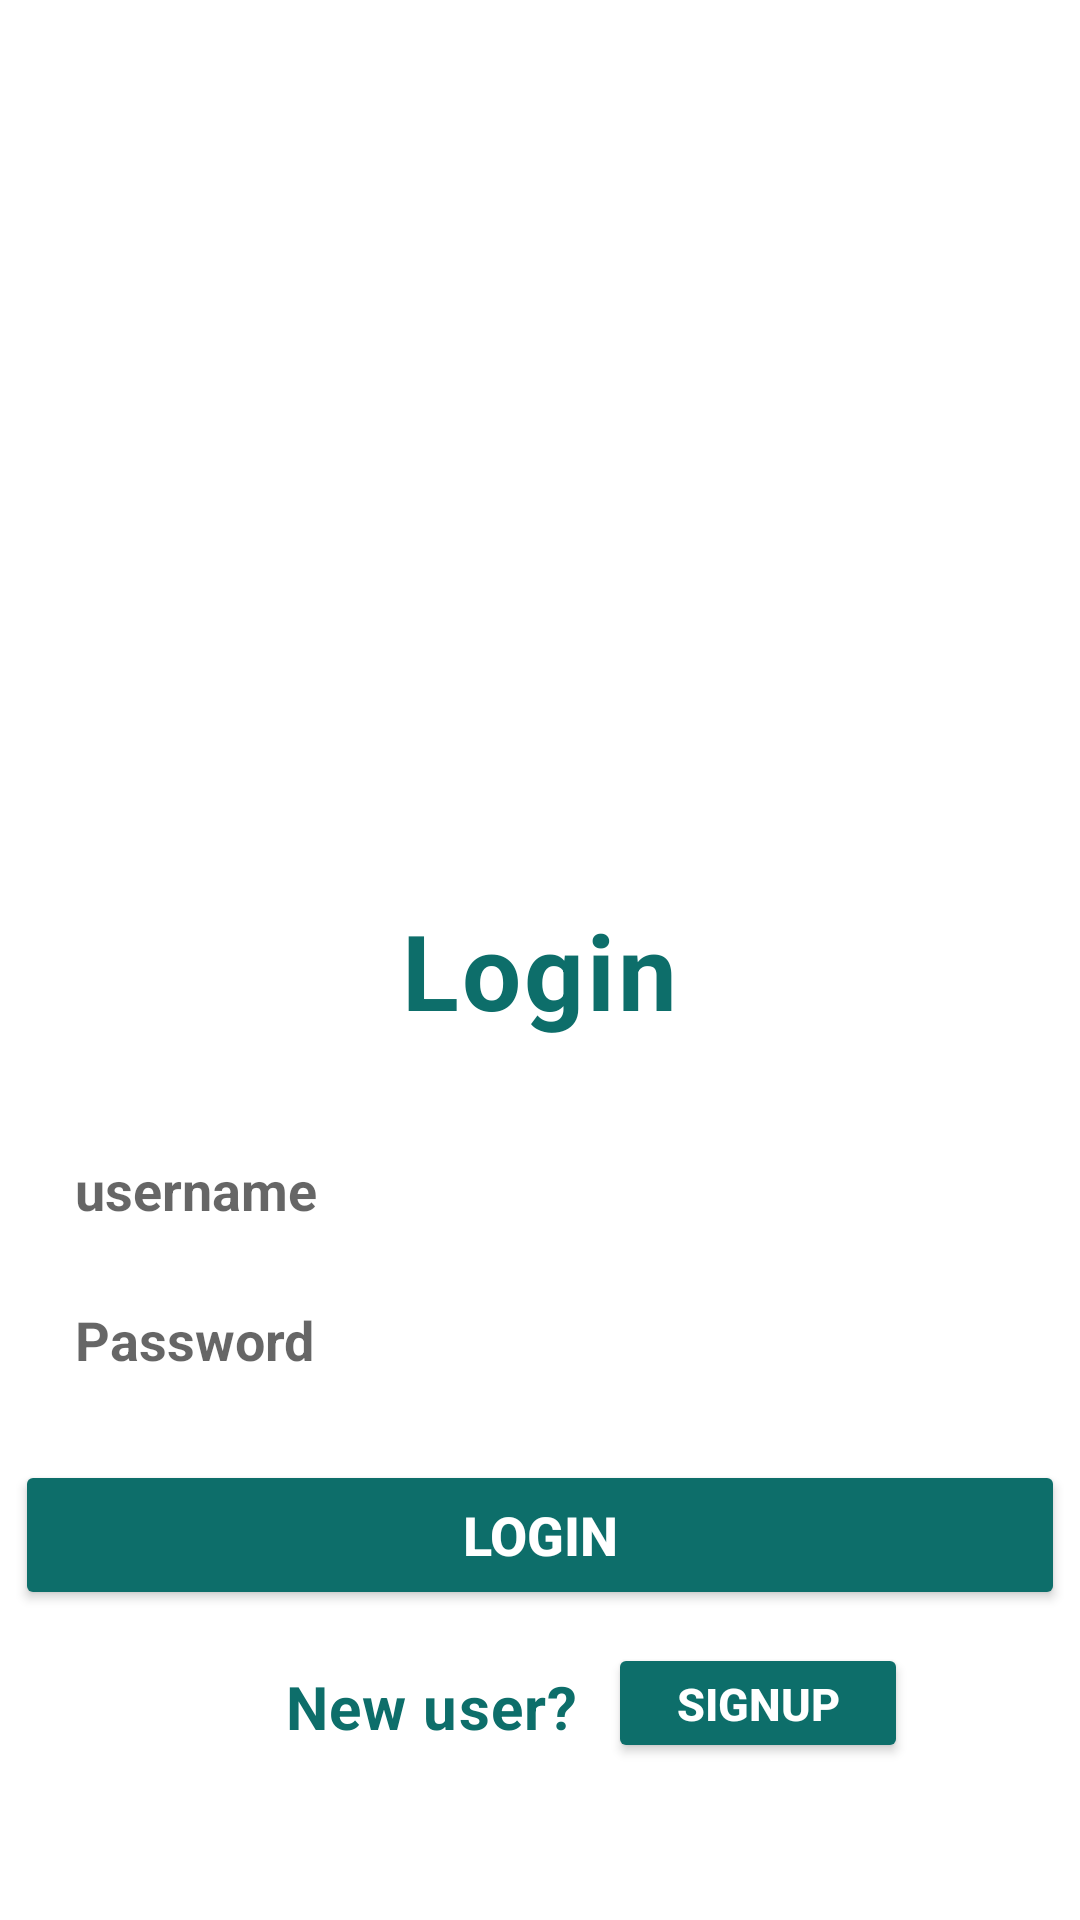

Reconstruct the res/layout file that produces this screen, plus the resources it refers to.
<!-- AndroidManifest.xml: application theme Theme.FitnessPack -->
<!-- res/layout/activity_sign_in.xml -->
<?xml version="1.0" encoding="utf-8"?>
<LinearLayout
    xmlns:android="http://schemas.android.com/apk/res/android"
    xmlns:app="http://schemas.android.com/apk/res-auto"
    android:layout_width="match_parent"
    android:layout_height="match_parent"
    android:orientation="vertical"
    android:gravity="center_horizontal">

    <ImageView
        android:layout_width="500dp"
        android:layout_height="300dp"
        android:src="@drawable/fitness"/>

    <TextView
        android:layout_width="wrap_content"
        android:layout_height="wrap_content"
        android:text="Login"
        android:textColor="#0d6e6a"
        android:textSize="35dp"
        android:textStyle="bold"
        android:letterSpacing="0.03"/>

    <EditText
        android:layout_width="350dp"
        android:layout_height="40dp"
        android:background="@drawable/forget"
        android:text=""
        android:id="@+id/lusername"
        android:hint="username"
        android:textColor="#0d6e6a"
        android:textStyle="bold"
        android:textSize="18dp"
        android:layout_marginTop="30dp"
        android:paddingLeft="20dp"/>

    <EditText
        android:layout_width="350dp"
        android:layout_height="40dp"
        android:background="@drawable/forget"
        android:text=""
        android:id="@+id/lpassword"
        android:hint="Password"
        android:textColor="#0d6e6a"
        android:textStyle="bold"
        android:textSize="18dp"
        android:layout_marginTop="10dp"
        android:paddingLeft="20dp"/>


    <Button
        android:layout_width="350dp"
        android:layout_height="50dp"
        android:layout_marginTop="20dp"
        android:backgroundTint="@color/grey"
        android:text="Login"
        android:id="@+id/signin_2"
        android:textColor="#FFF"
        android:textSize="18dp"
        android:textStyle="bold"
        app:cornerRadius="40dp" />

    <LinearLayout
        android:layout_width="match_parent"
        android:layout_height="match_parent"
        android:layout_marginTop="10dp"
        android:orientation="horizontal"
        >
        <TextView
            android:layout_width="wrap_content"
            android:layout_height="wrap_content"
            android:text="New user?"
            android:paddingLeft="95dp"
            android:textColor="#0d6e6a"
            android:textSize="20dp"
            android:textStyle="bold"
            android:letterSpacing="0.02"
            android:layout_marginTop="4dp"
            />

        <Button

            android:layout_width="100dp"
            android:layout_height="40dp"
            android:layout_marginTop="1dp"
            android:backgroundTint="@color/grey"
            android:text="Signup"
            android:textColor="#FFF"
            android:textSize="15dp"
            android:layout_marginLeft="10dp"
            android:textStyle="bold"
            app:cornerRadius="40dp"
            android:id="@+id/btn_login1"/>

    </LinearLayout>


</LinearLayout>
<!-- resources referenced by this layout -->
<resources>
  <color name="grey">#0d6e6a</color>
  <style name="Theme.FitnessPack" parent="Theme.MaterialComponents.DayNight.DarkActionBar">
          
          <item name="colorPrimary">@color/purple_500</item>
          <item name="colorPrimaryVariant">@color/purple_700</item>
          <item name="colorOnPrimary">@color/white</item>
          
          <item name="colorSecondary">@color/teal_200</item>
          <item name="colorSecondaryVariant">@color/teal_700</item>
          <item name="colorOnSecondary">@color/black</item>
          
          <item name="android:statusBarColor" tools:targetApi="l">?attr/colorPrimaryVariant</item>
          
      </style>
  <color name="purple_500">#FF6200EE</color>
  <color name="purple_700">#FF3700B3</color>
  <color name="white">#FFFFFFFF</color>
  <color name="teal_200">#FF03DAC5</color>
  <color name="teal_700">#FF018786</color>
  <color name="black">#FF000000</color>
</resources>
